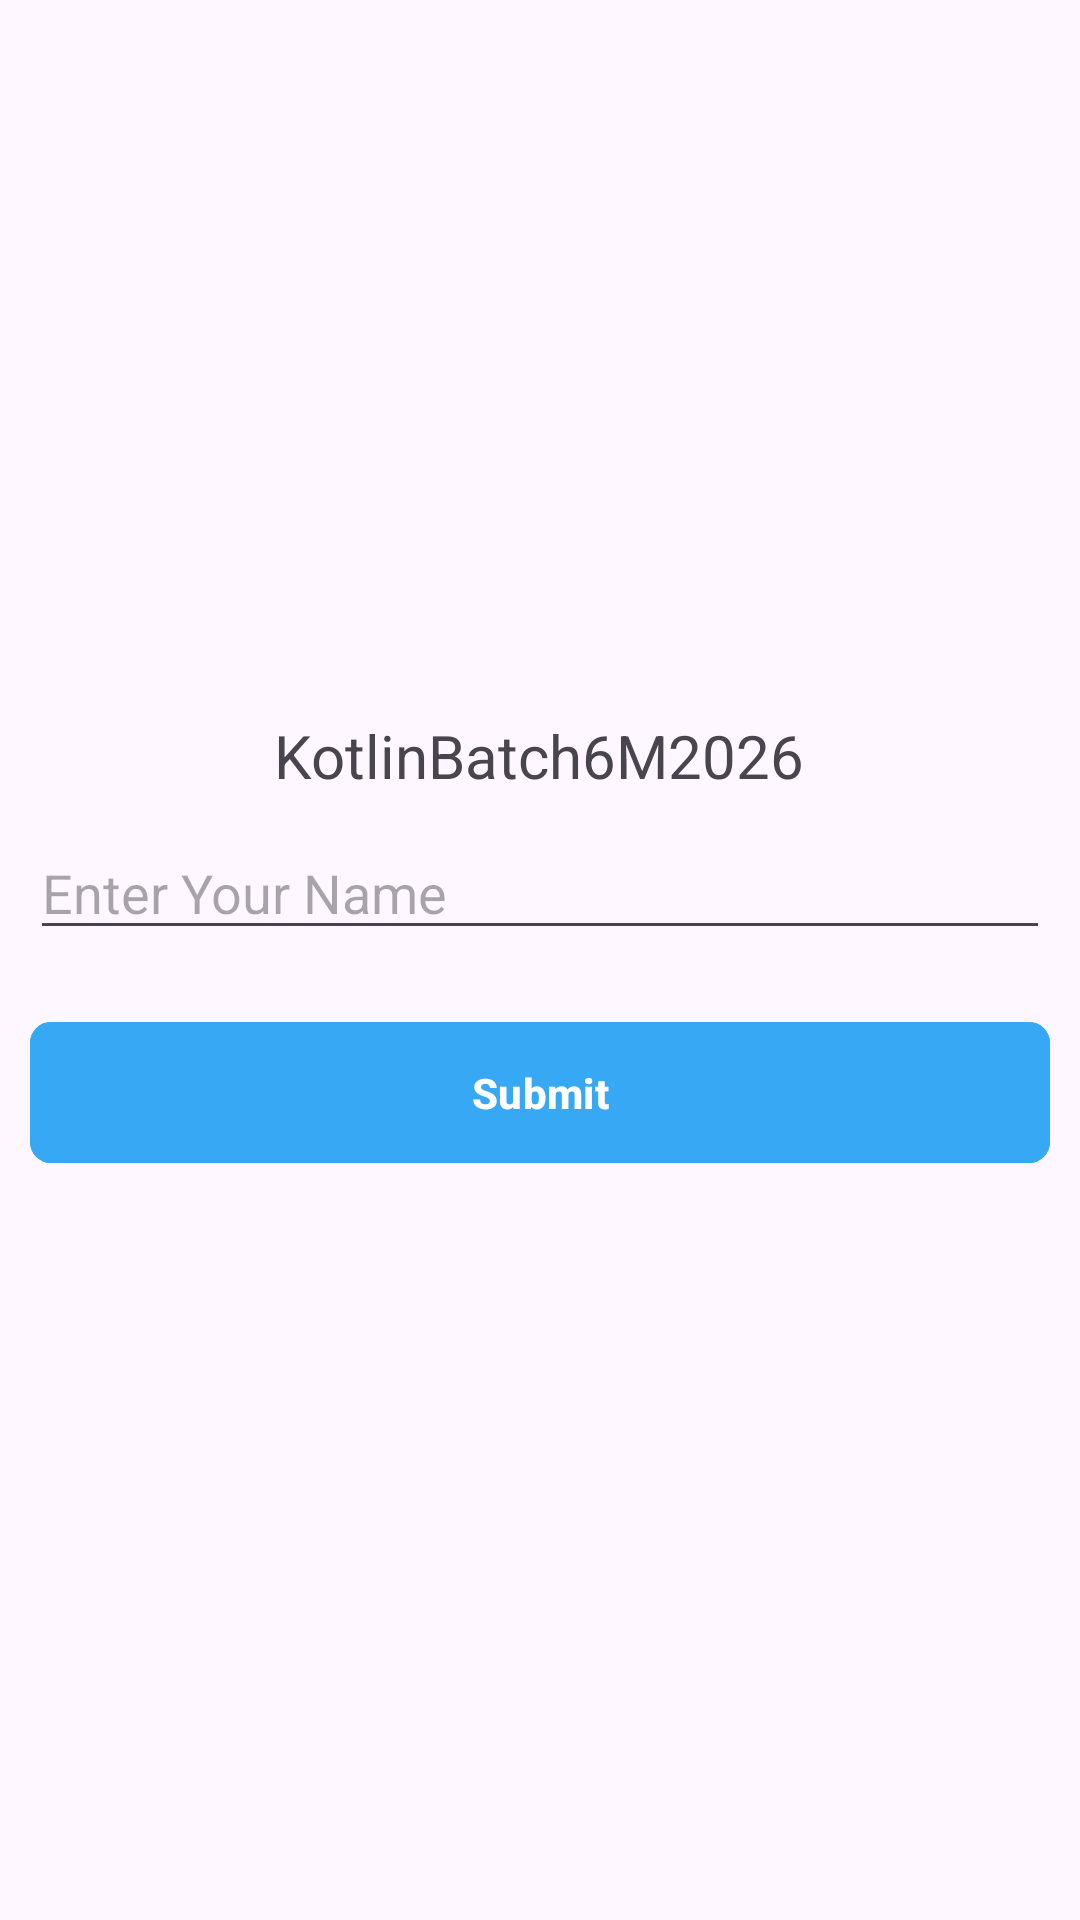

The Android layout XML behind this screen, and the referenced resources:
<!-- AndroidManifest.xml: application theme Theme.KotlinBatch6M2026 -->
<!-- res/layout/filed_activity.xml -->
<?xml version="1.0" encoding="utf-8"?>
<LinearLayout xmlns:android="http://schemas.android.com/apk/res/android"
    xmlns:app="http://schemas.android.com/apk/res-auto"
    xmlns:tools="http://schemas.android.com/tools"
    android:id="@+id/main"
    android:layout_width="match_parent"
    android:orientation="vertical"
    android:gravity="center"
    android:layout_height="match_parent"
    tools:context=".FieldActivity">

    <TextView
        android:layout_width="wrap_content"
        android:layout_height="wrap_content"
        android:text="@string/app_name"
        android:textSize="20sp"/>

    <EditText
        android:id="@+id/etEmail"
        android:layout_width="match_parent"
        android:layout_height="wrap_content"
        android:layout_margin="10dp"
        android:hint="@string/enter_name"
        />

    <com.google.android.material.button.MaterialButton
        android:id="@+id/btnSubmit"
        android:layout_width="match_parent"
        android:layout_height="55dp"
        android:layout_margin="10dp"
        android:text="Submit"
        android:textStyle="bold"
        android:backgroundTint="@color/blue"
        app:cornerRadius="7dp"
        />

</LinearLayout>
<!-- resources referenced by this layout -->
<resources>
  <color name="blue">#36A8F4</color>
  <string name="app_name">KotlinBatch6M2026</string>
  <string name="enter_name">Enter Your Name</string>
  <style name="Theme.KotlinBatch6M2026" parent="Base.Theme.KotlinBatch6M2026" />
  <style name="Base.Theme.KotlinBatch6M2026" parent="Theme.Material3.DayNight.NoActionBar">
          
          
      </style>
</resources>
